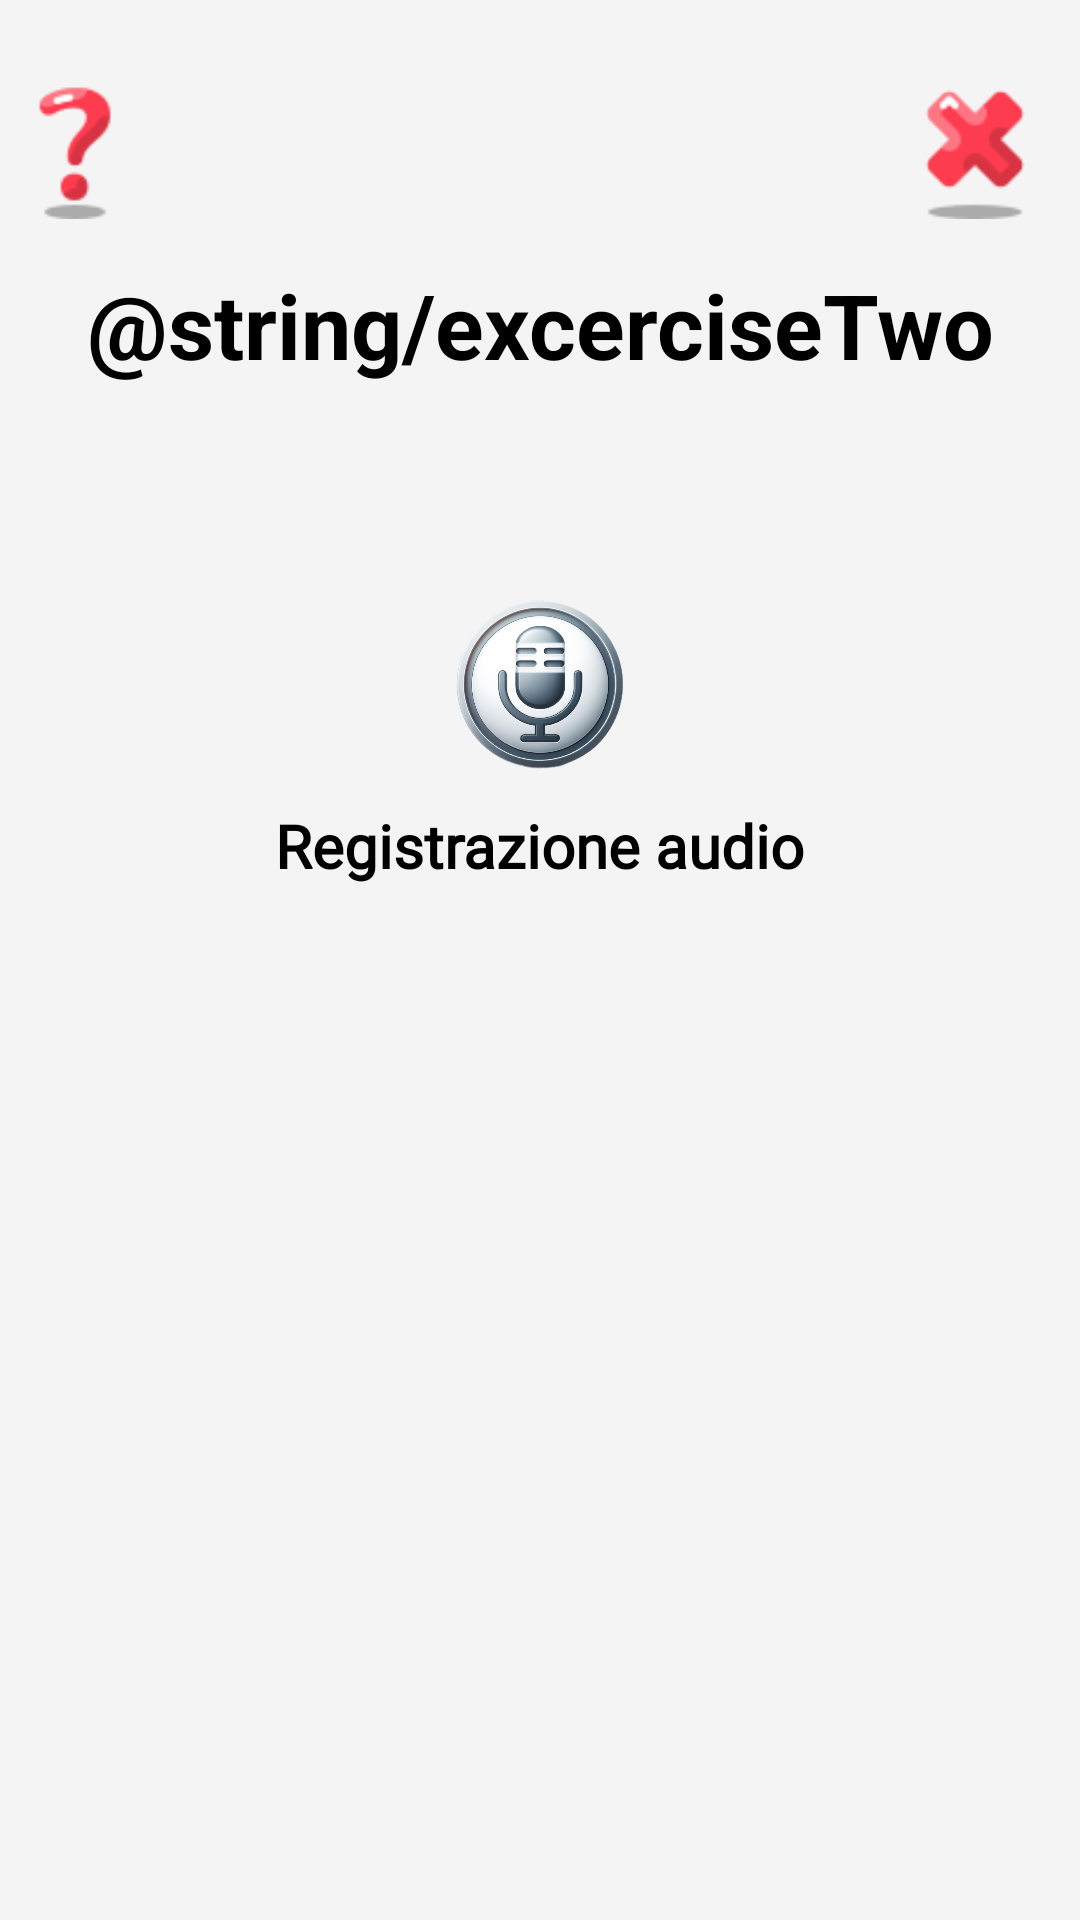

The Android layout XML behind this screen, and the referenced resources:
<!-- AndroidManifest.xml: application theme Theme.Sms2324FF2 -->
<!-- res/layout/fragment_create_words_sequences_repetition.xml -->
<?xml version="1.0" encoding="utf-8"?>
<androidx.constraintlayout.widget.ConstraintLayout xmlns:android="http://schemas.android.com/apk/res/android"
    xmlns:app="http://schemas.android.com/apk/res-auto"
    xmlns:tools="http://schemas.android.com/tools"
    android:layout_width="match_parent"
    android:layout_height="match_parent"
    android:background="@color/colorBackground">

    <LinearLayout
        android:layout_width="match_parent"
        android:layout_height="match_parent"
        android:orientation="vertical">

        <LinearLayout
            android:layout_width="match_parent"
            android:layout_height="wrap_content"
            android:layout_marginTop="@dimen/home_page_child_margin_top_of_layout"
            android:gravity="center_horizontal"
            android:orientation="vertical"
            tools:ignore="MissingConstraints">

            <RelativeLayout
                android:layout_width="match_parent"
                android:layout_height="wrap_content">

                <ImageButton
                    android:id="@+id/exit"
                    android:layout_width="@dimen/topButtonExercisesDimension"
                    android:layout_height="@dimen/topButtonExercisesDimension"
                    android:layout_alignParentEnd="true"
                    android:layout_marginTop="@dimen/marginTopTopButtonExercises"
                    android:layout_marginEnd="@dimen/marginEndExitButton"
                    android:background="@color/transparent"
                    android:scaleType="centerInside"
                    android:src="@drawable/exit" />

                <ImageButton
                    android:id="@+id/help"
                    android:layout_width="@dimen/topButtonExercisesDimension"
                    android:layout_height="@dimen/topButtonExercisesDimension"
                    android:layout_alignParentStart="true"
                    android:layout_marginStart="@dimen/marginStartHelpIcon"
                    android:layout_marginTop="@dimen/marginTopTopButtonExercises"
                    android:background="@color/transparent"
                    android:checkable="true"
                    android:clickable="true"
                    android:focusable="true"
                    android:scaleType="centerInside"
                    android:src="@drawable/help_icon" />

                <ImageButton
                    android:id="@+id/refresh"
                    android:layout_width="@dimen/topButtonExercisesDimension"
                    android:layout_height="@dimen/topButtonExercisesDimension"
                    android:layout_alignParentStart="true"
                    android:layout_marginStart="@dimen/marginStartRefreshIcon"
                    android:layout_marginTop="@dimen/marginTopTopButtonExercises"
                    android:background="@color/transparent"
                    android:scaleType="centerInside"
                    android:src="@drawable/refresh"
                    android:visibility="gone" />

            </RelativeLayout>

            <TextView
                android:id="@+id/title"
                android:layout_width="wrap_content"
                android:layout_height="wrap_content"
                android:layout_below="@+id/exit"
                android:layout_centerHorizontal="true"
                android:layout_gravity="center_horizontal"
                android:layout_marginTop="@dimen/marginTopExerciseTitleInTherapist"
                android:ellipsize="none"
                android:singleLine="false"
                android:text="@string/excerciseTwo"
                android:textAlignment="center"
                android:textColor="@color/black"
                android:textSize="@dimen/exerciseDescriptionSize"
                android:textStyle="bold">

            </TextView>


            <ImageButton
                android:id="@+id/startAudio"
                android:layout_width="@dimen/playAudioButtonDimension"
                android:layout_height="@dimen/playAudioButtonDimension"
                android:layout_gravity="center_horizontal"
                android:layout_marginTop="@dimen/marginTopPlayAudioButton"
                android:background="@color/transparent"
                android:scaleType="centerInside"
                android:src="@drawable/microphone" />

            <TextView
                android:id="@+id/startAudioButtonDescription"
                android:layout_width="wrap_content"
                android:layout_height="wrap_content"
                android:layout_gravity="center_horizontal"
                android:fontFamily="@font/bubblegum_sans"
                android:labelFor="@+id/startAudio"
                android:text="@string/record_audio"
                android:textAlignment="center"
                android:textColor="@color/black"
                android:textSize="@dimen/playButtonLabelDimension"
                android:textStyle="bold" />

            <ImageButton
                android:id="@+id/listenYour_Audio"
                android:layout_width="@dimen/audioDoneImageDimension"
                android:layout_height="@dimen/audioDoneImageDimension"
                android:layout_gravity="center_horizontal"
                android:layout_marginTop="@dimen/marginTopDoneImage"
                android:background="@color/transparent"
                android:scaleType="centerInside"
                android:src="@drawable/listen_your_audio"
                android:visibility="gone" />

            <ImageButton
                android:id="@+id/stopYour_Audio"
                android:layout_width="@dimen/stopAudioButtonDimension"
                android:layout_height="@dimen/stopAudioButtonDimension"
                android:layout_gravity="center_horizontal"
                android:layout_marginTop="@dimen/marginTopDoneImage"
                android:background="@color/transparent"
                android:scaleType="centerInside"
                android:src="@drawable/stop_audio"
                android:visibility="gone" />


            <TextView
                android:id="@+id/audioDoneDescription"
                android:layout_width="wrap_content"
                android:layout_height="wrap_content"
                android:layout_gravity="center_horizontal"
                android:layout_marginStart="@dimen/marginStartEndOfAudioDoneDescription"
                android:layout_marginEnd="@dimen/marginStartEndOfAudioDoneDescription"
                android:fontFamily="@font/bubblegum_sans"
                android:labelFor="@+id/audioDone"
                android:text="@string/audio_done"
                android:textAlignment="center"
                android:textColor="@color/white"
                android:textSize="@dimen/playButtonLabelDimension"
                android:textStyle="bold"
                android:visibility="gone" />

            <ImageView
                android:id="@+id/sound_wave"
                android:layout_width="@dimen/soundDimension"
                android:layout_height="@dimen/soundDimension"
                android:layout_gravity="center_horizontal"
                android:layout_marginTop="@dimen/marginTopDoneAndSoundWave"
                android:background="@color/transparent"
                android:src="@drawable/sound_wave"
                android:visibility="gone" />

            <ImageButton
                android:id="@+id/upload_audio"
                android:layout_width="@dimen/stopAudioButtonDimension"
                android:layout_height="@dimen/stopAudioButtonDimension"
                android:layout_gravity="center_horizontal"
                android:layout_marginTop="@dimen/marginTopDoneImage"
                android:background="@color/transparent"
                android:scaleType="centerInside"
                android:src="@drawable/upload_audio"
                android:visibility="gone" />

            <TextView
                android:id="@+id/upload_audio_description"
                android:layout_width="wrap_content"
                android:layout_height="wrap_content"
                android:layout_gravity="center_horizontal"
                android:fontFamily="@font/bubblegum_sans"
                android:labelFor="@+id/upload_audio"
                android:text="@string/uploadAudioDescription"
                android:textAlignment="center"
                android:textColor="@color/white"
                android:textSize="@dimen/stopButtonLabelDimension"
                android:textStyle="bold"
                android:visibility="gone" />

            <com.google.android.material.button.MaterialButton
                android:id="@+id/finish"
                android:layout_width="wrap_content"
                android:layout_height="wrap_content"
                android:layout_gravity="center_horizontal"
                android:layout_marginTop="@dimen/marginTopDone2"
                android:fontFamily="@font/bubblegum_sans"
                android:gravity="center"
                android:text="@string/finishExercises"
                android:textAlignment="center"
                android:textSize="@dimen/text_dimen"
                android:textStyle="bold"
                android:visibility="gone"
                app:backgroundTint="@color/primary"
                app:cornerRadius="8dp" />
        </LinearLayout>
    </LinearLayout>
</androidx.constraintlayout.widget.ConstraintLayout>
<!-- resources referenced by this layout -->
<resources>
  <color name="black">#000000</color>
  <color name="colorBackground">#f4f4f4</color>
  <color name="primary">#ef921c</color>
  <color name="transparent">#00000000</color>
  <color name="white">#FFFFFF</color>
  <dimen name="audioDoneImageDimension">80dp</dimen>
  <dimen name="exerciseDescriptionSize">30dp</dimen>
  <dimen name="home_page_child_margin_top_of_layout">8dp</dimen>
  <dimen name="marginEndExitButton">10dp</dimen>
  <dimen name="marginStartEndOfAudioDoneDescription">10dp</dimen>
  <dimen name="marginStartHelpIcon">0dp</dimen>
  <dimen name="marginStartRefreshIcon">0dp</dimen>
  <dimen name="marginTopDone2">20dp</dimen>
  <dimen name="marginTopDoneAndSoundWave">20dp</dimen>
  <dimen name="marginTopDoneImage">60dp</dimen>
  <dimen name="marginTopExerciseTitleInTherapist">15dp</dimen>
  <dimen name="marginTopPlayAudioButton">60dp</dimen>
  <dimen name="marginTopTopButtonExercises">15dp</dimen>
  <dimen name="playAudioButtonDimension">80dp</dimen>
  <dimen name="playButtonLabelDimension">20dp</dimen>
  <dimen name="soundDimension">80dp</dimen>
  <dimen name="stopAudioButtonDimension">80dp</dimen>
  <dimen name="stopButtonLabelDimension">20dp</dimen>
  <dimen name="text_dimen">25sp</dimen>
  <dimen name="topButtonExercisesDimension">50dp</dimen>
  <!-- drawable exit: png bitmap (drawable, 866 bytes) -->
  <!-- drawable help_icon: png bitmap (drawable, 1058 bytes) -->
  <!-- drawable listen_your_audio: png bitmap (drawable, 1368 bytes) -->
  <!-- drawable microphone: png bitmap (drawable, 100366 bytes) -->
  <!-- drawable refresh: png bitmap (drawable, 838 bytes) -->
  <!-- drawable sound_wave: png bitmap (drawable, 482 bytes) -->
  <!-- drawable stop_audio: png bitmap (drawable, 708 bytes) -->
  <!-- drawable upload_audio: png bitmap (drawable, 1058 bytes) -->
  <string name="audio_done">Audio salvato con successo. È possibile riascoltare la risposta!</string>
  <string name="finishExercises">Fatto</string>
  <string name="record_audio">Registrazione audio</string>
  <string name="uploadAudioDescription">Carica il tuo audio</string>
  <style name="Theme.Sms2324FF2" parent="Base.Theme.Sms2324FF2" />
  <style name="Base.Theme.Sms2324FF2" parent="Theme.Material3.DayNight.NoActionBar">
          
          
      </style>
</resources>
